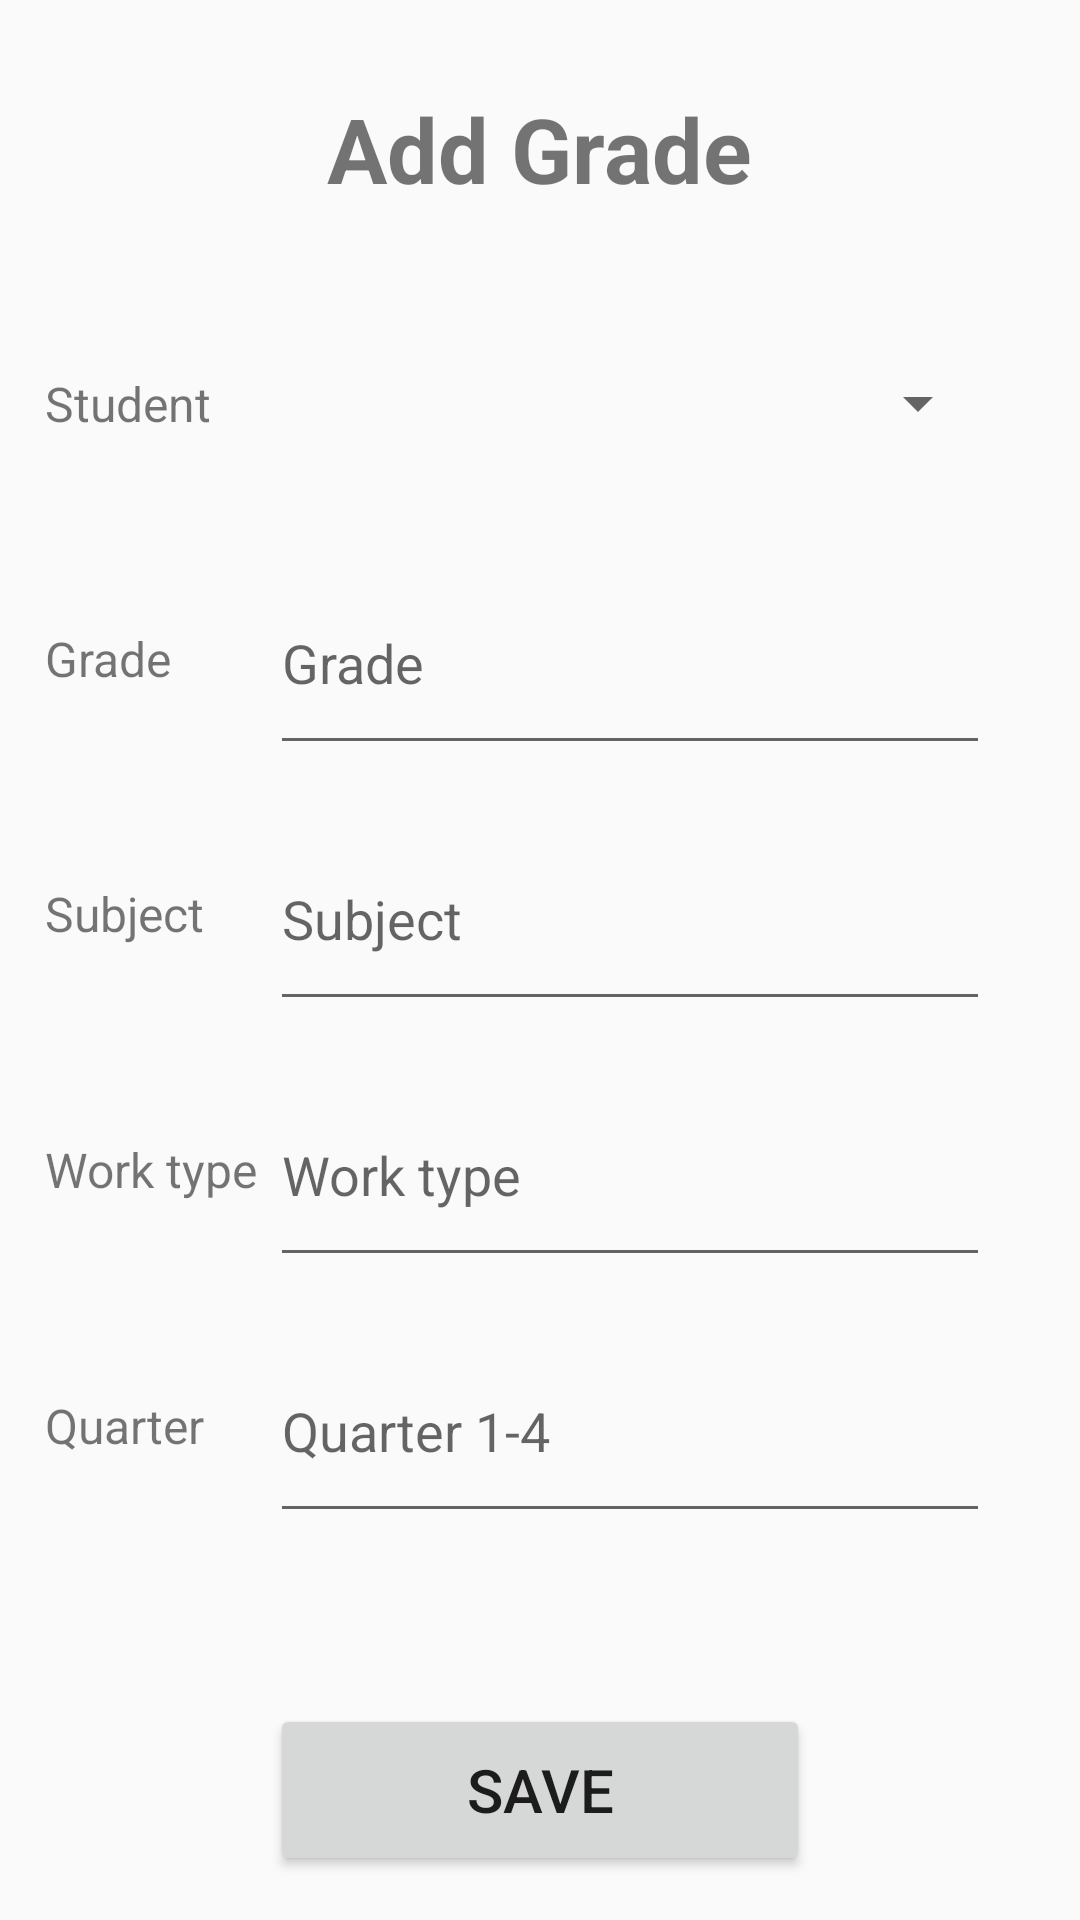

Reconstruct the res/layout file that produces this screen, plus the resources it refers to.
<!-- AndroidManifest.xml: application theme Theme.AppCompat.DayNight.DarkActionBar -->
<!-- res/layout/activity_input_grade.xml -->
<?xml version="1.0" encoding="utf-8"?>
<LinearLayout xmlns:android="http://schemas.android.com/apk/res/android"
    xmlns:app="http://schemas.android.com/apk/res-auto"
    xmlns:tools="http://schemas.android.com/tools"
    android:layout_width="match_parent"
    android:layout_height="match_parent"
    android:orientation="vertical"
    tools:context=".InputGradeActivity">

    <Space
        android:layout_width="match_parent"
        android:layout_height="0dp"
        android:layout_weight="0.2" />

    <LinearLayout
        android:layout_width="match_parent"
        android:layout_height="0dp"
        android:layout_weight="1"
        android:orientation="horizontal">

        <Space
            android:layout_width="0dp"
            android:layout_height="match_parent"
            android:layout_weight="1" />

        <TextView
            android:id="@+id/tvInputGrade"
            android:layout_width="0dp"
            android:layout_height="match_parent"
            android:layout_weight="5"
            android:gravity="center"
            android:text="Add Grade"
            android:textSize="30sp"
            android:textStyle="bold" />

        <Space
            android:layout_width="0dp"
            android:layout_height="match_parent"
            android:layout_weight="1" />
    </LinearLayout>

    <Space
        android:layout_width="match_parent"
        android:layout_height="0dp"
        android:layout_weight="0.2" />

    <LinearLayout
        android:layout_width="match_parent"
        android:layout_height="0dp"
        android:layout_weight="1"
        android:orientation="horizontal">

        <Space
            android:layout_width="0dp"
            android:layout_height="match_parent"
            android:layout_weight="0.5" />

        <TextView
            android:layout_width="0dp"
            android:layout_height="match_parent"
            android:layout_weight="2.5"
            android:gravity="center_vertical"
            android:text="Student"
            android:textSize="16sp" />

        <Spinner
            android:id="@+id/spinnerNames"
            android:layout_width="0dp"
            android:layout_height="match_parent"
            android:layout_weight="8" />

        <Space
            android:layout_width="0dp"
            android:layout_height="match_parent"
            android:layout_weight="1" />
    </LinearLayout>

    <Space
        android:layout_width="match_parent"
        android:layout_height="0dp"
        android:layout_weight="0.2" />

    <LinearLayout
        android:layout_width="match_parent"
        android:layout_height="0dp"
        android:layout_weight="1"
        android:orientation="horizontal">

        <Space
            android:layout_width="0dp"
            android:layout_height="match_parent"
            android:layout_weight="0.5" />

        <TextView
            android:layout_width="0dp"
            android:layout_height="match_parent"
            android:layout_weight="2.5"
            android:gravity="center_vertical"
            android:text="Grade"
            android:textSize="16sp" />

        <EditText
            android:id="@+id/etGrade"
            android:layout_width="0dp"
            android:layout_height="match_parent"
            android:layout_weight="8"
            android:ems="10"
            android:hint="Grade"
            android:inputType="number" />

        <Space
            android:layout_width="0dp"
            android:layout_height="match_parent"
            android:layout_weight="1" />
    </LinearLayout>

    <Space
        android:layout_width="match_parent"
        android:layout_height="0dp"
        android:layout_weight="0.2" />

    <LinearLayout
        android:layout_width="match_parent"
        android:layout_height="0dp"
        android:layout_weight="1"
        android:orientation="horizontal">

        <Space
            android:layout_width="0dp"
            android:layout_height="match_parent"
            android:layout_weight="0.5" />

        <TextView
            android:layout_width="0dp"
            android:layout_height="match_parent"
            android:layout_weight="2.5"
            android:gravity="center_vertical"
            android:text="Subject"
            android:textSize="16sp" />

        <EditText
            android:id="@+id/etSubject"
            android:layout_width="0dp"
            android:layout_height="match_parent"
            android:layout_weight="8"
            android:ems="10"
            android:hint="Subject"
            android:inputType="textPostalAddress" />

        <Space
            android:layout_width="0dp"
            android:layout_height="match_parent"
            android:layout_weight="1" />
    </LinearLayout>

    <Space
        android:layout_width="match_parent"
        android:layout_height="0dp"
        android:layout_weight="0.2" />

    <LinearLayout
        android:layout_width="match_parent"
        android:layout_height="0dp"
        android:layout_weight="1"
        android:orientation="horizontal">

        <Space
            android:layout_width="0dp"
            android:layout_height="match_parent"
            android:layout_weight="0.5" />

        <TextView
            android:layout_width="0dp"
            android:layout_height="match_parent"
            android:layout_weight="2.5"
            android:gravity="center_vertical"
            android:text="Work type"
            android:textSize="16sp" />

        <EditText
            android:id="@+id/etWorkType"
            android:layout_width="0dp"
            android:layout_height="match_parent"
            android:layout_weight="8"
            android:ems="10"
            android:hint="Work type"
            android:inputType="textPostalAddress" />

        <Space
            android:layout_width="0dp"
            android:layout_height="match_parent"
            android:layout_weight="1" />
    </LinearLayout>

    <Space
        android:layout_width="match_parent"
        android:layout_height="0dp"
        android:layout_weight="0.2" />

    <LinearLayout
        android:layout_width="match_parent"
        android:layout_height="0dp"
        android:layout_weight="1"
        android:orientation="horizontal">

        <Space
            android:layout_width="0dp"
            android:layout_height="match_parent"
            android:layout_weight="0.5" />

        <TextView
            android:layout_width="0dp"
            android:layout_height="match_parent"
            android:layout_weight="2.5"
            android:gravity="center_vertical"
            android:text="Quarter"
            android:textSize="16sp" />

        <EditText
            android:id="@+id/etQuarter"
            android:layout_width="0dp"
            android:layout_height="match_parent"
            android:layout_weight="8"
            android:ems="10"
            android:hint="Quarter 1-4"
            android:inputType="number" />

        <Space
            android:layout_width="0dp"
            android:layout_height="match_parent"
            android:layout_weight="1" />
    </LinearLayout>

    <Space
        android:layout_width="match_parent"
        android:layout_height="0dp"
        android:layout_weight="0.8" />

    <LinearLayout
        android:layout_width="match_parent"
        android:layout_height="0dp"
        android:layout_weight="0.8"
        android:orientation="horizontal">

        <Space
            android:layout_width="0dp"
            android:layout_height="match_parent"
            android:layout_weight="1" />

        <Button
            android:layout_width="0dp"
            android:layout_height="match_parent"
            android:layout_weight="2"
            android:onClick="saveGrade"
            android:text="Save"
            android:textSize="20sp" />

        <Space
            android:layout_width="0dp"
            android:layout_height="match_parent"
            android:layout_weight="1" />
    </LinearLayout>

    <Space
        android:layout_width="match_parent"
        android:layout_height="0dp"
        android:layout_weight="0.2" />

</LinearLayout>
<!-- resources referenced by this layout -->
<resources>

</resources>
